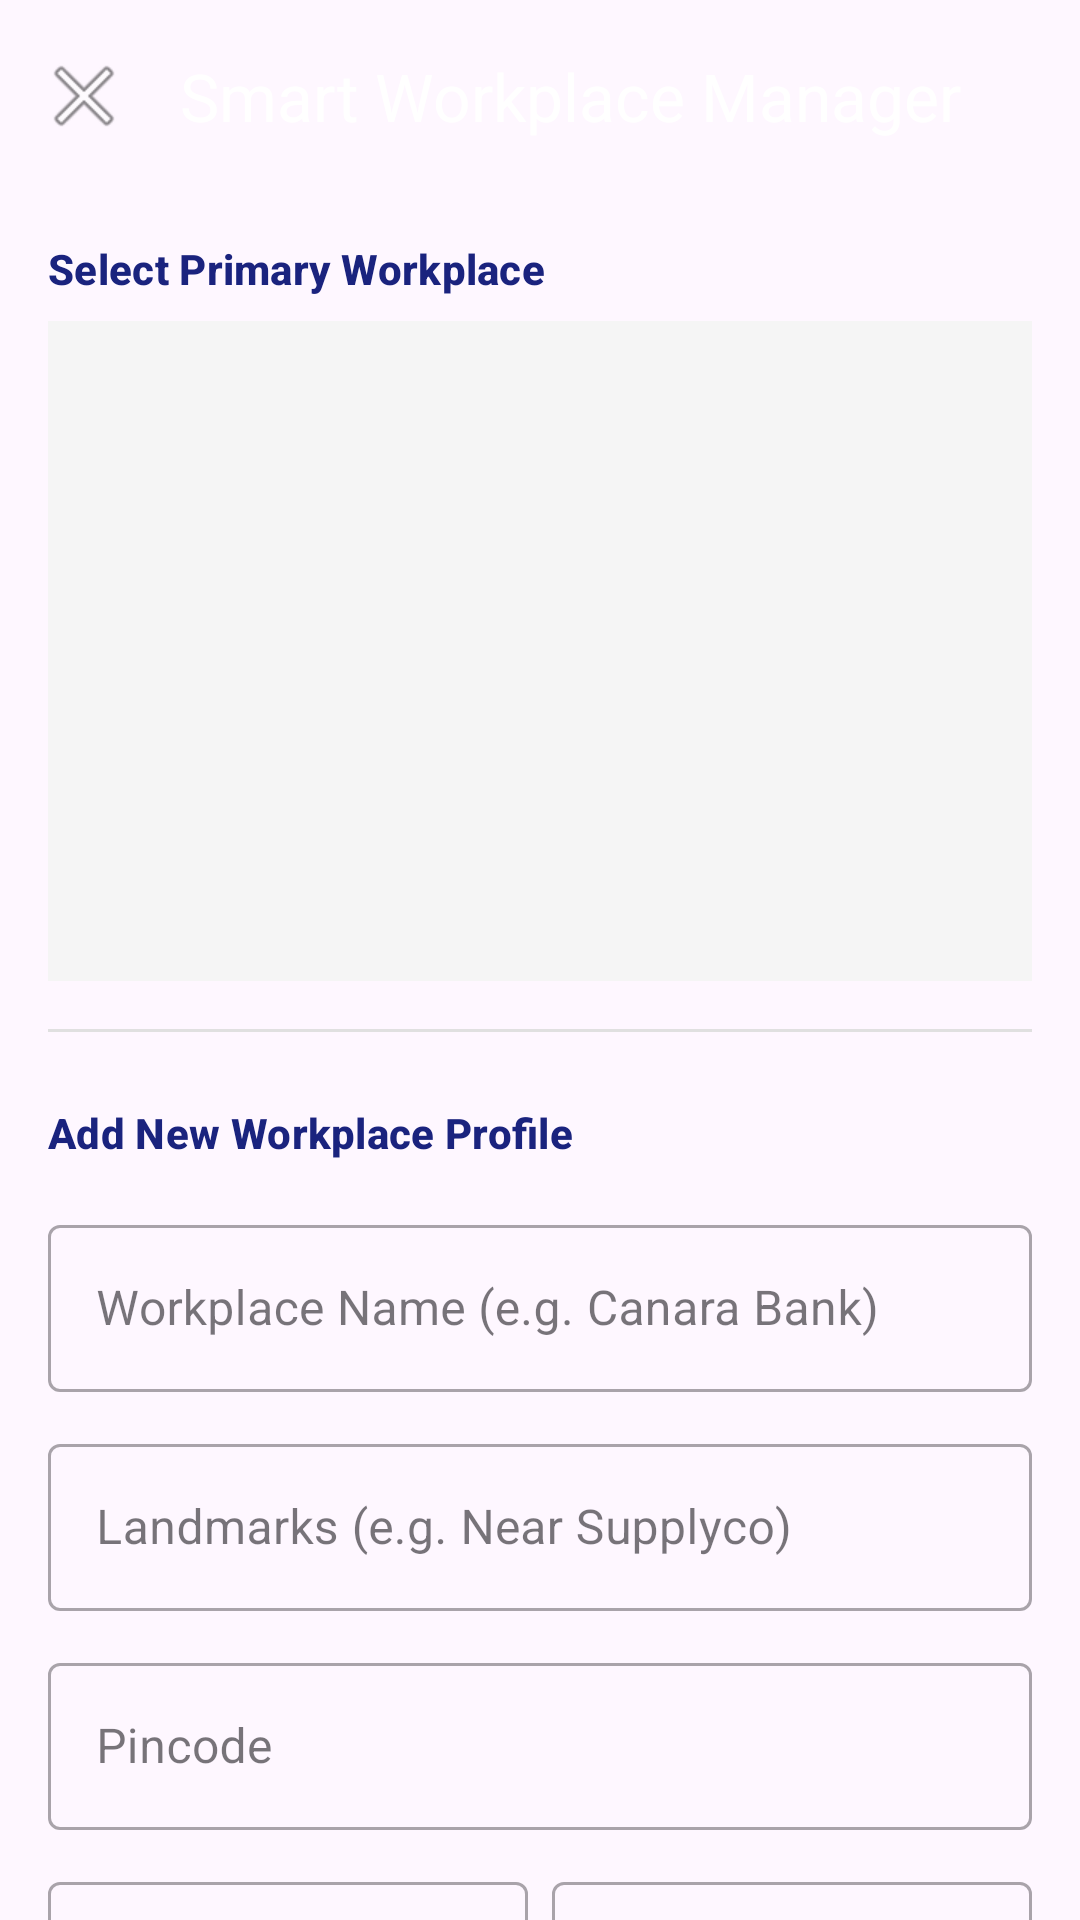

Produce the Android XML layout that renders to this screen, including the resource entries it uses.
<!-- AndroidManifest.xml: application theme AppTheme -->
<!-- res/layout/dialog_manual_location.xml -->
<?xml version="1.0" encoding="utf-8"?>
<androidx.coordinatorlayout.widget.CoordinatorLayout xmlns:android="http://schemas.android.com/apk/res/android"
    xmlns:app="http://schemas.android.com/apk/res-auto"
    xmlns:tools="http://schemas.android.com/tools"
    android:layout_width="match_parent"
    android:layout_height="match_parent"
    android:background="?android:attr/colorBackground">

    <com.google.android.material.appbar.AppBarLayout
        android:layout_width="match_parent"
        android:layout_height="wrap_content">

        <com.google.android.material.appbar.MaterialToolbar
            android:id="@+id/toolbar_manual_location"
            android:layout_width="match_parent"
            android:layout_height="?attr/actionBarSize"
            app:navigationIcon="@android:drawable/ic_menu_close_clear_cancel"
            app:title="Smart Workplace Manager"
            app:titleTextColor="@android:color/white">

            
            <ImageButton
                android:id="@+id/btn_delete_workplaces"
                android:layout_width="wrap_content"
                android:layout_height="wrap_content"
                android:layout_gravity="end"
                android:layout_marginEnd="16dp"
                android:background="?attr/selectableItemBackgroundBorderless"
                android:src="@android:drawable/ic_menu_delete"
                android:visibility="gone"
                app:tint="@android:color/white"
                tools:visibility="visible" />

        </com.google.android.material.appbar.MaterialToolbar>

    </com.google.android.material.appbar.AppBarLayout>

    <androidx.core.widget.NestedScrollView
        android:layout_width="match_parent"
        android:layout_height="match_parent"
        app:layout_behavior="@string/appbar_scrolling_view_behavior">

        <LinearLayout
            android:layout_width="match_parent"
            android:layout_height="wrap_content"
            android:orientation="vertical"
            android:padding="16dp">

            
            <TextView
                android:layout_width="match_parent"
                android:layout_height="wrap_content"
                android:layout_marginBottom="8dp"
                android:text="Select Primary Workplace"
                android:textAppearance="?attr/textAppearanceSubtitle2"
                android:textColor="?attr/colorPrimary"
                android:textStyle="bold" />

            <androidx.recyclerview.widget.RecyclerView
                android:id="@+id/recycler_saved_workplaces"
                android:layout_width="match_parent"
                android:layout_height="220dp"
                android:layout_marginBottom="16dp"
                android:background="#F5F5F5"
                tools:listitem="@layout/item_manual_location" />

            <View
                android:layout_width="match_parent"
                android:layout_height="1dp"
                android:layout_marginBottom="24dp"
                android:background="#E0E0E0" />

            
            <TextView
                android:layout_width="match_parent"
                android:layout_height="wrap_content"
                android:layout_marginBottom="16dp"
                android:text="Add New Workplace Profile"
                android:textAppearance="?attr/textAppearanceSubtitle2"
                android:textColor="?attr/colorPrimary"
                android:textStyle="bold" />

            <com.google.android.material.textfield.TextInputLayout
                style="@style/Widget.MaterialComponents.TextInputLayout.OutlinedBox"
                android:layout_width="match_parent"
                android:layout_height="wrap_content"
                android:layout_marginBottom="12dp"
                android:hint="Workplace Name (e.g. Canara Bank)">

                <com.google.android.material.textfield.TextInputEditText
                    android:id="@+id/edit_manual_location_1"
                    android:layout_width="match_parent"
                    android:layout_height="wrap_content"
                    android:inputType="textPostalAddress" />
            </com.google.android.material.textfield.TextInputLayout>

            <com.google.android.material.textfield.TextInputLayout
                style="@style/Widget.MaterialComponents.TextInputLayout.OutlinedBox"
                android:layout_width="match_parent"
                android:layout_height="wrap_content"
                android:layout_marginBottom="12dp"
                android:hint="Landmarks (e.g. Near Supplyco)">

                <com.google.android.material.textfield.TextInputEditText
                    android:id="@+id/edit_manual_landmark"
                    android:layout_width="match_parent"
                    android:layout_height="wrap_content"
                    android:inputType="textCapWords" />
            </com.google.android.material.textfield.TextInputLayout>

            <com.google.android.material.textfield.TextInputLayout
                style="@style/Widget.MaterialComponents.TextInputLayout.OutlinedBox"
                android:layout_width="match_parent"
                android:layout_height="wrap_content"
                android:layout_marginBottom="12dp"
                android:hint="Pincode">

                <com.google.android.material.textfield.TextInputEditText
                    android:id="@+id/edit_manual_pincode"
                    android:layout_width="match_parent"
                    android:layout_height="wrap_content"
                    android:inputType="number" />
            </com.google.android.material.textfield.TextInputLayout>

            <LinearLayout
                android:layout_width="match_parent"
                android:layout_height="wrap_content"
                android:baselineAligned="false"
                android:orientation="horizontal">

                <com.google.android.material.textfield.TextInputLayout
                    style="@style/Widget.MaterialComponents.TextInputLayout.OutlinedBox"
                    android:layout_width="0dp"
                    android:layout_height="wrap_content"
                    android:layout_marginEnd="8dp"
                    android:layout_marginBottom="12dp"
                    android:layout_weight="1"
                    android:hint="Latitude">

                    <com.google.android.material.textfield.TextInputEditText
                        android:id="@+id/edit_manual_lat"
                        android:layout_width="match_parent"
                        android:layout_height="wrap_content"
                        android:inputType="numberDecimal|numberSigned" />
                </com.google.android.material.textfield.TextInputLayout>

                <com.google.android.material.textfield.TextInputLayout
                    style="@style/Widget.MaterialComponents.TextInputLayout.OutlinedBox"
                    android:layout_width="0dp"
                    android:layout_height="wrap_content"
                    android:layout_marginBottom="12dp"
                    android:layout_weight="1"
                    android:hint="Longitude">

                    <com.google.android.material.textfield.TextInputEditText
                        android:id="@+id/edit_manual_lon"
                        android:layout_width="match_parent"
                        android:layout_height="wrap_content"
                        android:inputType="numberDecimal|numberSigned" />
                </com.google.android.material.textfield.TextInputLayout>

            </LinearLayout>

            <com.google.android.material.textfield.TextInputLayout
                style="@style/Widget.MaterialComponents.TextInputLayout.OutlinedBox"
                android:layout_width="match_parent"
                android:layout_height="wrap_content"
                android:layout_marginBottom="12dp"
                android:hint="State">

                <com.google.android.material.textfield.TextInputEditText
                    android:id="@+id/edit_manual_state"
                    android:layout_width="match_parent"
                    android:layout_height="wrap_content"
                    android:inputType="textCapWords" />
            </com.google.android.material.textfield.TextInputLayout>

            <com.google.android.material.textfield.TextInputLayout
                style="@style/Widget.MaterialComponents.TextInputLayout.OutlinedBox"
                android:layout_width="match_parent"
                android:layout_height="wrap_content"
                android:layout_marginBottom="24dp"
                android:hint="Country">

                <com.google.android.material.textfield.TextInputEditText
                    android:id="@+id/edit_manual_country"
                    android:layout_width="match_parent"
                    android:layout_height="wrap_content"
                    android:inputType="textCapWords" />
            </com.google.android.material.textfield.TextInputLayout>

            
            <com.google.android.material.switchmaterial.SwitchMaterial
                android:id="@+id/switch_auto_workplace_detect"
                android:layout_width="match_parent"
                android:layout_height="wrap_content"
                android:layout_marginBottom="12dp"
                android:checked="true"
                android:text="Auto Workplace Detection"
                android:textAppearance="?attr/textAppearanceSubtitle1"
                android:textStyle="bold" />

            <TextView
                android:layout_width="match_parent"
                android:layout_height="wrap_content"
                android:layout_marginBottom="24dp"
                android:text="Automatically switch or add workplaces based on GPS location."
                android:textAppearance="?attr/textAppearanceCaption" />

            
            <com.google.android.material.switchmaterial.SwitchMaterial
                android:id="@+id/switch_manual_qr"
                android:layout_width="match_parent"
                android:layout_height="wrap_content"
                android:layout_marginBottom="24dp"
                android:text="Include Location QR Code"
                android:textAppearance="?attr/textAppearanceSubtitle1"
                android:textStyle="bold" />

            <com.google.android.material.button.MaterialButton
                android:id="@+id/btn_save_manual_location"
                android:layout_width="match_parent"
                android:layout_height="60dp"
                android:text="SAVE AND ACTIVATE"
                app:cornerRadius="8dp" />

        </LinearLayout>
    </androidx.core.widget.NestedScrollView>

</androidx.coordinatorlayout.widget.CoordinatorLayout>
<!-- res/layout/item_manual_location.xml (included above) -->
<?xml version="1.0" encoding="utf-8"?>
<com.google.android.material.card.MaterialCardView xmlns:android="http://schemas.android.com/apk/res/android"
    xmlns:app="http://schemas.android.com/apk/res-auto"
    xmlns:tools="http://schemas.android.com/tools"
    android:id="@+id/card_workplace_item"
    android:layout_width="match_parent"
    android:layout_height="wrap_content"
    android:layout_marginHorizontal="16dp"
    android:layout_marginVertical="8dp"
    app:cardCornerRadius="12dp"
    app:cardElevation="2dp"
    app:strokeWidth="1dp"
    app:strokeColor="#E0E0E0">

    <androidx.constraintlayout.widget.ConstraintLayout
        android:layout_width="match_parent"
        android:layout_height="wrap_content"
        android:padding="16dp">

        
        <ImageView
            android:id="@+id/image_workplace_icon"
            android:layout_width="40dp"
            android:layout_height="40dp"
            android:src="@drawable/my_location_24px"
            app:layout_constraintStart_toStartOf="parent"
            app:layout_constraintTop_toTopOf="parent"
            app:layout_constraintBottom_toBottomOf="parent"
            app:tint="?attr/colorPrimary" />

        
        <TextView
            android:id="@+id/text_workplace_name"
            android:layout_width="0dp"
            android:layout_height="wrap_content"
            android:layout_marginStart="16dp"
            android:layout_marginEnd="8dp"
            android:ellipsize="end"
            android:maxLines="1"
            android:textAppearance="?attr/textAppearanceSubtitle1"
            android:textStyle="bold"
            app:layout_constraintEnd_toStartOf="@+id/barrier_selection"
            app:layout_constraintStart_toEndOf="@id/image_workplace_icon"
            app:layout_constraintTop_toTopOf="parent"
            tools:text="Canara Bank - Mala Office" />

        
        <TextView
            android:id="@+id/text_workplace_details"
            android:layout_width="0dp"
            android:layout_height="wrap_content"
            android:layout_marginStart="16dp"
            android:layout_marginTop="4dp"
            android:layout_marginEnd="8dp"
            android:ellipsize="end"
            android:maxLines="2"
            android:textAppearance="?attr/textAppearanceCaption"
            android:textColor="#757575"
            app:layout_constraintEnd_toStartOf="@+id/barrier_selection"
            app:layout_constraintStart_toEndOf="@id/image_workplace_icon"
            app:layout_constraintTop_toBottomOf="@id/text_workplace_name"
            tools:text="Near Supplyco, Kerala - 680732" />

        
        <ImageView
            android:id="@+id/image_active_check"
            android:layout_width="24dp"
            android:layout_height="24dp"
            android:src="@android:drawable/checkbox_on_background"
            android:visibility="gone"
            app:layout_constraintBottom_toBottomOf="parent"
            app:layout_constraintEnd_toEndOf="parent"
            app:layout_constraintTop_toTopOf="parent"
            app:tint="?attr/colorPrimary"
            tools:visibility="visible" />

        
        <CheckBox
            android:id="@+id/checkbox_select_workplace"
            android:layout_width="wrap_content"
            android:layout_height="wrap_content"
            android:visibility="gone"
            app:layout_constraintBottom_toBottomOf="parent"
            app:layout_constraintEnd_toEndOf="parent"
            app:layout_constraintTop_toTopOf="parent"
            tools:visibility="visible" />

        
        <androidx.constraintlayout.widget.Barrier
            android:id="@+id/barrier_selection"
            android:layout_width="wrap_content"
            android:layout_height="wrap_content"
            app:barrierDirection="start"
            app:constraint_referenced_ids="image_active_check,checkbox_select_workplace" />

    </androidx.constraintlayout.widget.ConstraintLayout>

</com.google.android.material.card.MaterialCardView>
<!-- resources referenced by this layout -->
<resources>
  <!-- drawable my_location_24px (drawable) -->
  <?xml version="1.0" encoding="utf-8"?>
  <vector xmlns:android="http://schemas.android.com/apk/res/android"
      android:width="24dp"
      android:height="24dp"
      android:viewportWidth="960"
      android:viewportHeight="960"
      android:tint="?attr/colorControlNormal">
    <path
        android:fillColor="@android:color/white"
        android:pathData="M440,918L440,838Q315,824 225.5,734.5Q136,645 122,520L42,520L42,440L122,440Q136,315 225.5,225.5Q315,136 440,122L440,42L520,42L520,122Q645,136 734.5,225.5Q824,315 838,440L918,440L918,520L838,520Q824,645 734.5,734.5Q645,824 520,838L520,918L440,918ZM678,678Q760,596 760,480Q760,364 678,282Q596,200 480,200Q364,200 282,282Q200,364 200,480Q200,596 282,678Q364,760 480,760Q596,760 678,678ZM367,593Q320,546 320,480Q320,414 367,367Q414,320 480,320Q546,320 593,367Q640,414 640,480Q640,546 593,593Q546,640 480,640Q414,640 367,593ZM536.5,536.5Q560,513 560,480Q560,447 536.5,423.5Q513,400 480,400Q447,400 423.5,423.5Q400,447 400,480Q400,513 423.5,536.5Q447,560 480,560Q513,560 536.5,536.5ZM480,480Q480,480 480,480Q480,480 480,480Q480,480 480,480Q480,480 480,480Q480,480 480,480Q480,480 480,480Q480,480 480,480Q480,480 480,480Q480,480 480,480Q480,480 480,480Q480,480 480,480Q480,480 480,480Q480,480 480,480Z"/>
  </vector>
  <style name="AppTheme" parent="Theme.Material3.DayNight.NoActionBar">
          
          
          <item name="colorPrimary">@color/colorPrimary</item>
          <item name="colorPrimaryVariant">@color/colorPrimaryDark</item>
          <item name="colorOnPrimary">@color/white</item>
          
          <item name="colorSecondary">@color/colorAccent</item>
          <item name="colorSecondaryVariant">@color/colorAccent</item>
          <item name="colorOnSecondary">@color/black</item>
          
          <item name="android:statusBarColor">?attr/colorPrimaryVariant</item>
      </style>
  <color name="colorPrimary">#1A237E</color>
  <color name="colorPrimaryDark">#000051</color>
  <color name="white">#FFFFFFFF</color>
  <color name="colorAccent">#FFAB00</color>
  <color name="black">#FF000000</color>
</resources>
